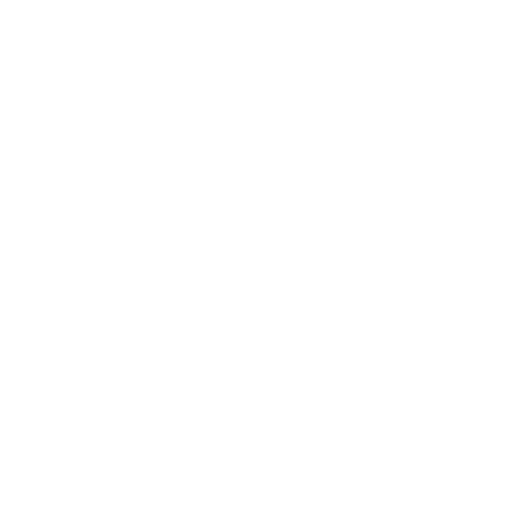
t = 0.00 s
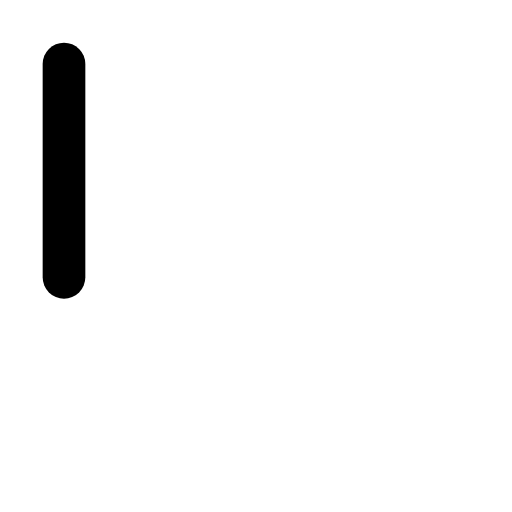
t = 0.15 s
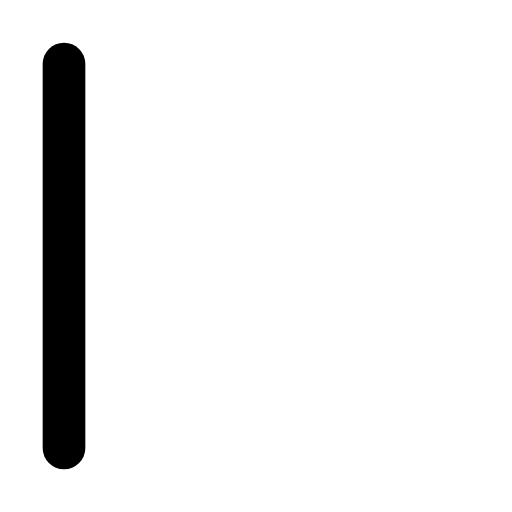
t = 0.30 s
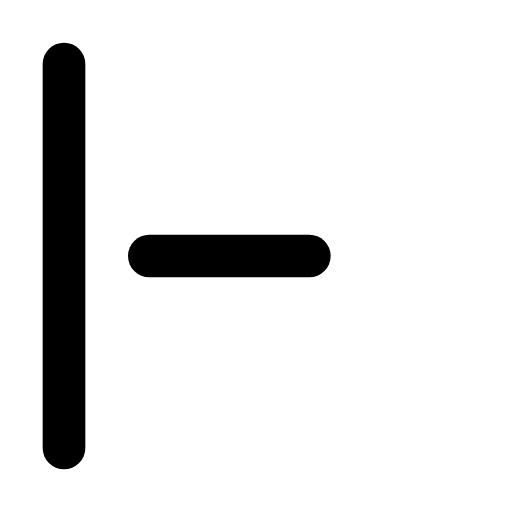
t = 0.50 s
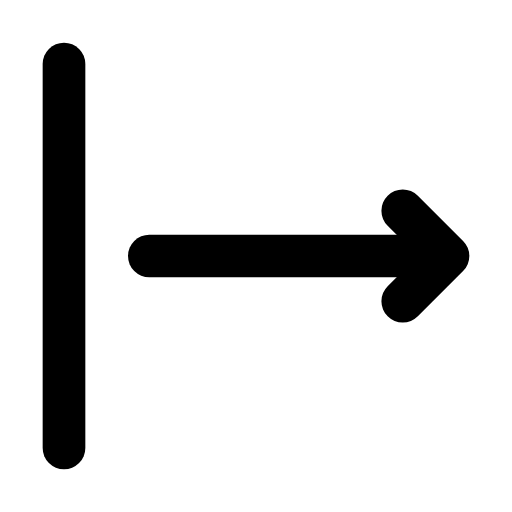
t = 0.65 s
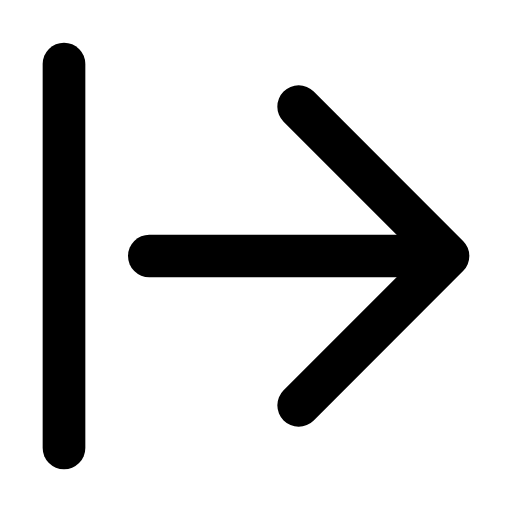
t = 0.80 s

The animated SVG that drew these frames (rendered in a browser with its animation timeline set to each time). Animation: 3 SMIL elements (animate=3); one cycle of 0.80 s.

<svg xmlns="http://www.w3.org/2000/svg" width="24" height="24" viewBox="0 0 24 24">
    <g transform="translate(24 0) scale(-1 1)">
        <g fill="none" stroke="currentColor" stroke-width="2" stroke-linecap="round" stroke-linejoin="round">
            <path d="M21 3V21" stroke-dasharray="20" stroke-dashoffset="20">
                <animate attributeName="stroke-dashoffset" values="20;0" dur="0.3s" fill="freeze"/>
            </path>
            <path d="M17 12H3.5" stroke-dasharray="15" stroke-dashoffset="15">
                <animate attributeName="stroke-dashoffset" values="15;0" begin="0.4s" dur="0.2s" fill="freeze"/>
            </path>
            <path d="M3 12L10 19M3 12L10 5" stroke-dasharray="12" stroke-dashoffset="12">
                <animate attributeName="stroke-dashoffset" values="12;0" begin="0.6s" dur="0.2s" fill="freeze"/>
            </path>
        </g>
    </g>
</svg>
